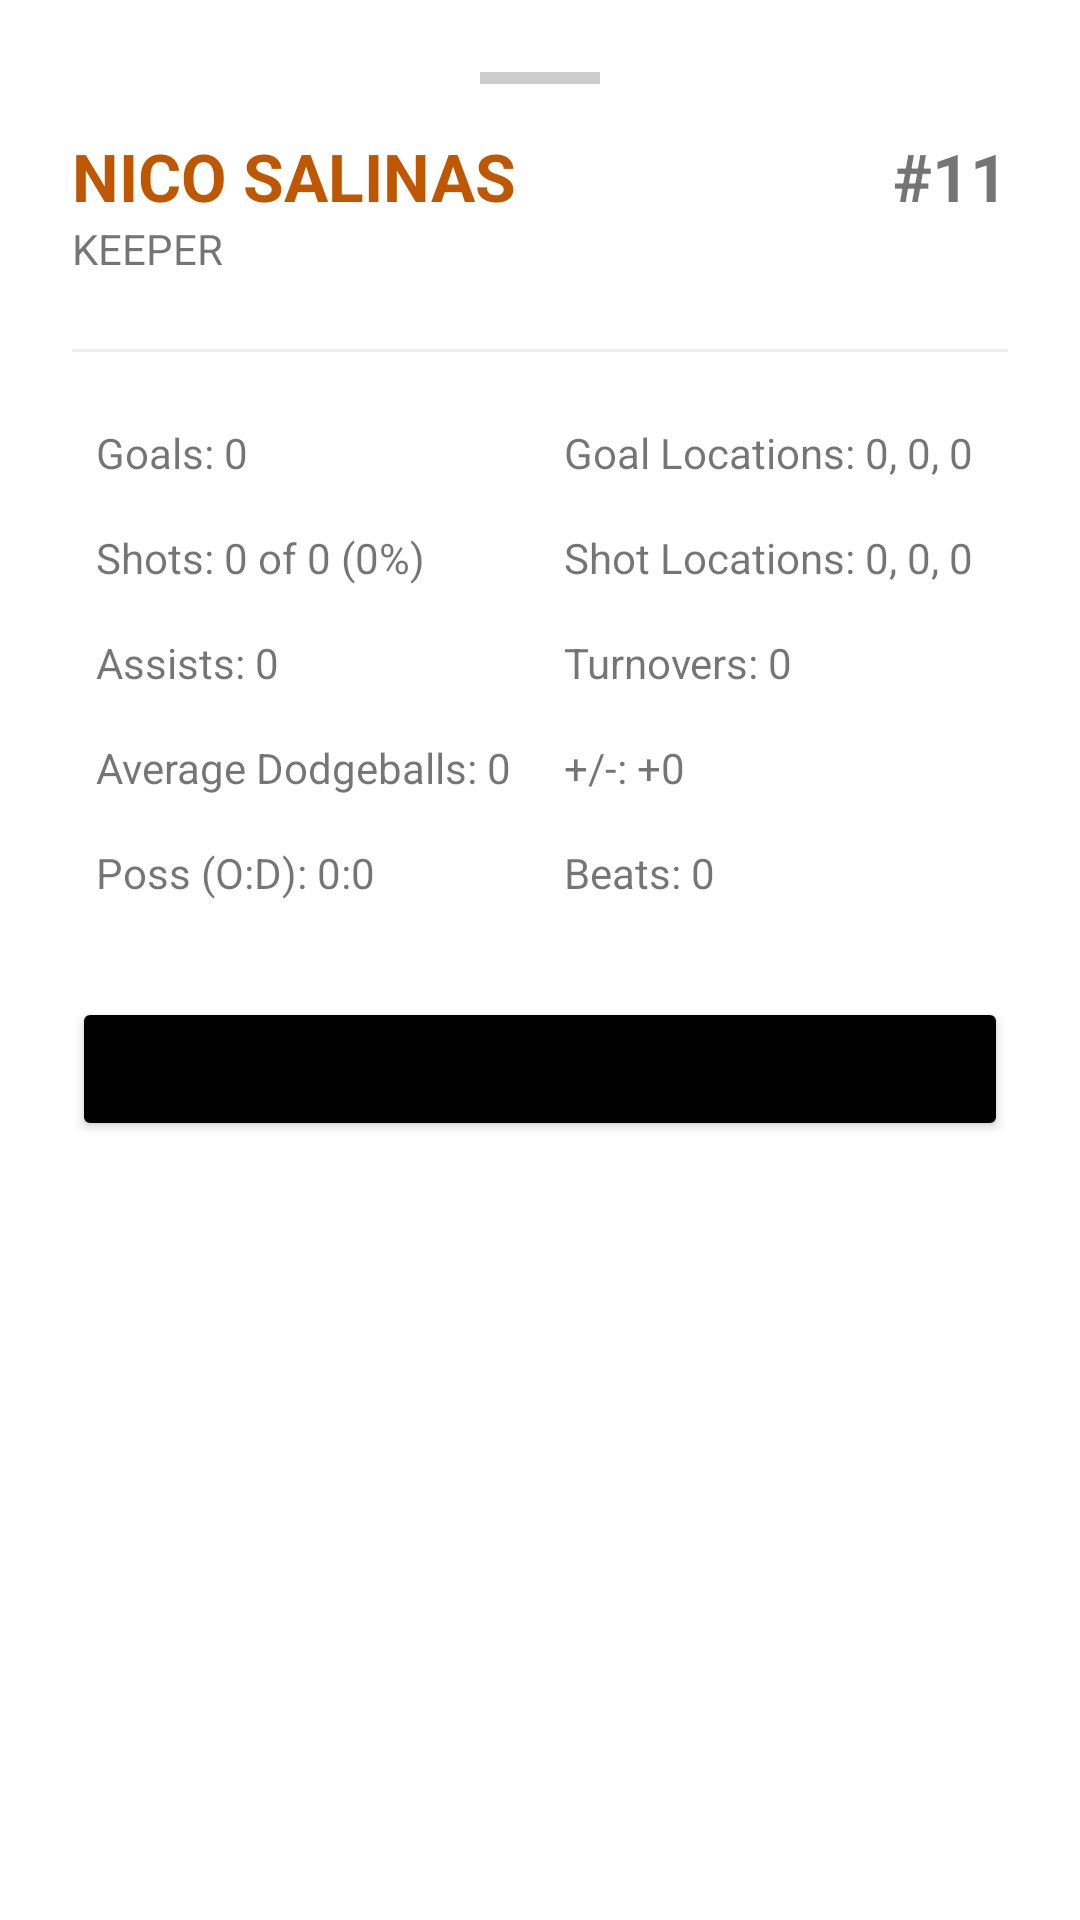

Produce the Android XML layout that renders to this screen, including the resource entries it uses.
<!-- AndroidManifest.xml: application theme Theme.QuadballSidelineManager -->
<!-- res/layout/fragment_player_details.xml -->
<?xml version="1.0" encoding="utf-8"?>
<LinearLayout xmlns:android="http://schemas.android.com/apk/res/android"
    android:layout_width="match_parent"
    android:layout_height="wrap_content"
    android:orientation="vertical"
    android:padding="24dp"
    android:background="@drawable/rounded_bottom_sheet">

    <View
        android:layout_width="40dp"
        android:layout_height="4dp"
        android:layout_gravity="center_horizontal"
        android:background="#CCCCCC"
        android:layout_marginBottom="16dp"/>

    <RelativeLayout android:layout_width="match_parent" android:layout_height="wrap_content">
        <TextView
            android:id="@+id/detailPlayerName"
            android:layout_width="wrap_content"
            android:layout_height="wrap_content"
            android:text="NICO SALINAS"
            android:textSize="22sp"
            android:textStyle="bold"
            android:textColor="#BF5700"/> <TextView
        android:id="@+id/detailPlayerNumber"
        android:layout_width="wrap_content"
        android:layout_height="wrap_content"
        android:layout_alignParentEnd="true"
        android:text="#11"
        android:textSize="22sp"
        android:textStyle="bold"/>
    </RelativeLayout>

    <TextView
        android:id="@+id/detailPlayerPosition"
        android:layout_width="wrap_content"
        android:layout_height="wrap_content"
        android:text="KEEPER"
        android:textSize="14sp"
        android:layout_marginBottom="24dp"/>

    <View android:layout_width="match_parent" android:layout_height="1dp" android:background="#EEEEEE" android:layout_marginBottom="16dp"/>

    <GridLayout
        android:layout_width="match_parent"
        android:layout_height="wrap_content"
        android:columnCount="2">

        <TextView
            android:id="@+id/statGoals"
            android:layout_width="0dp"
            android:layout_height="wrap_content"
            android:layout_columnWeight="1"
            android:text="Goals: 0"
            android:padding="8dp"/>

        <TextView
            android:id="@+id/statGoalLocations"
            android:text="Goal Locations: 0, 0, 0"
            android:layout_width="0dp"
            android:layout_height="wrap_content"
            android:layout_columnWeight="1"
            android:padding="8dp"/>

        <TextView
            android:id="@+id/statShots"
            android:text="Shots: 0 of 0 (0%)"
            android:layout_width="0dp"
            android:layout_height="wrap_content"
            android:layout_columnWeight="1"
            android:padding="8dp"/>

        <TextView
            android:id="@+id/statShotLocations"
            android:text="Shot Locations: 0, 0, 0"
            android:layout_width="0dp"
            android:layout_height="wrap_content"
            android:layout_columnWeight="1"
            android:padding="8dp"/>

        <TextView
            android:id="@+id/statAssists"
            android:text="Assists: 0"
            android:layout_width="0dp"
            android:layout_height="wrap_content"
            android:layout_columnWeight="1"
            android:padding="8dp"/>

        <TextView
            android:id="@+id/statTurnovers"
            android:text="Turnovers: 0"
            android:layout_width="0dp"
            android:layout_height="wrap_content"
            android:layout_columnWeight="1"
            android:padding="8dp"/>

        <TextView
            android:id="@+id/statDodgeballs"
            android:text="Average Dodgeballs: 0"
            android:layout_width="0dp"
            android:layout_height="wrap_content"
            android:layout_columnWeight="1"
            android:padding="8dp"/>

        <TextView
            android:id="@+id/statPlusMinus"
            android:text="+/-: +0"
            android:layout_width="0dp"
            android:layout_height="wrap_content"
            android:layout_columnWeight="1"
            android:padding="8dp"/>

        <TextView
            android:id="@+id/statPossessions"
            android:text="Poss (O:D): 0:0"
            android:layout_width="0dp"
            android:layout_height="wrap_content"
            android:layout_columnWeight="1"
            android:padding="8dp"/>

        <TextView
            android:id="@+id/beats"
            android:text="Beats: 0"
            android:layout_width="0dp"
            android:layout_height="wrap_content"
            android:layout_columnWeight="1"
            android:padding="8dp"/>
    </GridLayout>

    <Button
        android:id="@+id/btnEditPlayer"
        android:layout_width="match_parent"
        android:layout_height="wrap_content"
        android:layout_marginTop="24dp"
        android:text="Edit Player Info"
        android:backgroundTint="@color/black"/>

</LinearLayout>
<!-- resources referenced by this layout -->
<resources>
  <color name="black">#FF000000</color>
  <!-- drawable rounded_bottom_sheet (drawable) -->
  <?xml version="1.0" encoding="utf-8"?>
  <shape xmlns:android="http://schemas.android.com/apk/res/android"
      android:shape="rectangle">
      <solid android:color="@android:color/white" />
  
      <corners
          android:topLeftRadius="24dp"
          android:topRightRadius="24dp"
          android:bottomLeftRadius="0dp"
          android:bottomRightRadius="0dp" />
  </shape>
  <style name="Theme.QuadballSidelineManager" parent="Theme.MaterialComponents.DayNight.NoActionBar">
      </style>
</resources>
